The GitHub repository Assmam13/asma contains a labelled image folder "dataset" with 7 categories: Byzantine, islamique, Medieval, Modern, numide, punique, romaine. Examples follow, each with its label.

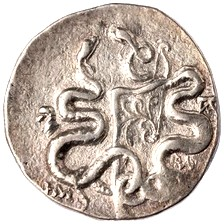
Label: Byzantine

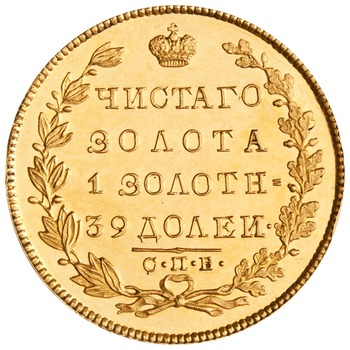
Label: Modern

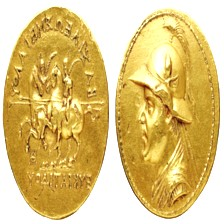
Label: punique

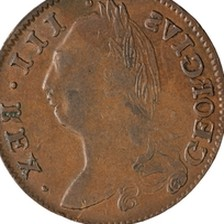
Label: numide

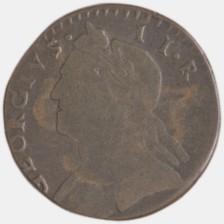
Label: romaine

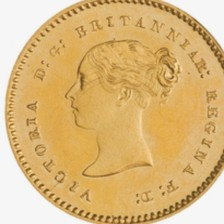
Label: islamique
